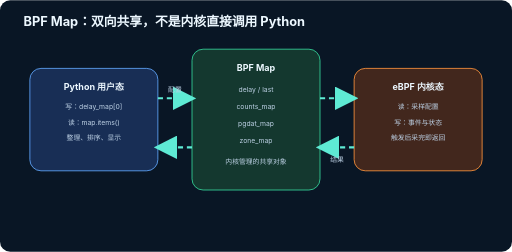
t = 0.00 s
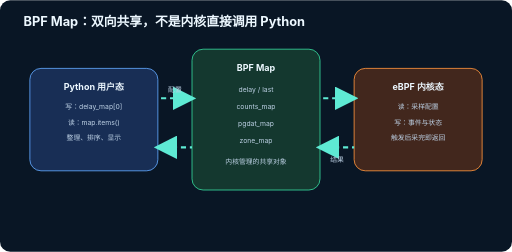
t = 0.13 s
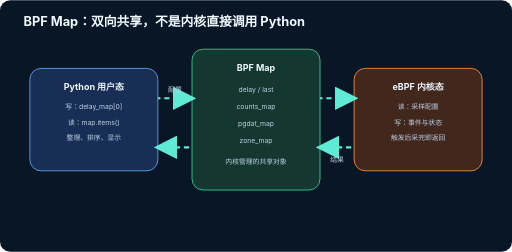
t = 0.27 s
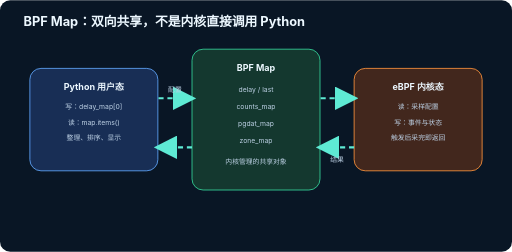
t = 0.40 s
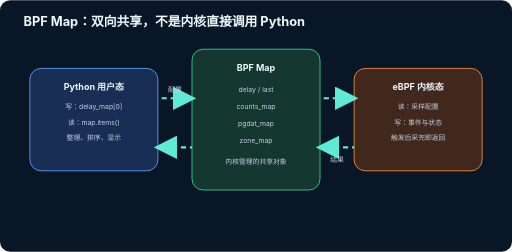
t = 0.53 s
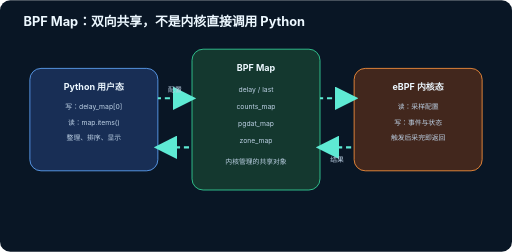
t = 0.67 s

The animated SVG that drew these frames (rendered in a browser with its animation timeline set to each time). Animation: 4 SMIL elements (animate=4); one cycle of 0.80 s, repeats indefinitely.

<svg xmlns="http://www.w3.org/2000/svg" width="1200" height="590" viewBox="0 0 1200 590">
  <defs><marker id="a7" markerWidth="11" markerHeight="11" refX="9" refY="5.5" orient="auto"><path d="M0 0L11 5.5L0 11Z" fill="#5eead4"/></marker><style>.t{font-family:-apple-system,BlinkMacSystemFont,"Segoe UI","Microsoft YaHei",sans-serif;fill:#edf8ff}.h{font-size:30px;font-weight:700}.b{font-size:21px;font-weight:650}.s{font-size:16px;fill:#bed2e6}.p{fill:none;stroke:#5eead4;stroke-width:5;stroke-dasharray:12 9;marker-end:url(#a7)}.n{stroke-width:2}</style></defs>
  <rect width="1200" height="590" rx="24" fill="#091625"/><text class="t h" x="55" y="60">BPF Map：双向共享，不是内核直接调用 Python</text>
  <rect class="n" x="70" y="160" width="300" height="240" rx="26" fill="#182e55" stroke="#60a5fa"/><text class="t b" x="220" y="210" text-anchor="middle">Python 用户态</text><text class="t s" x="220" y="255" text-anchor="middle">写：delay_map[0]</text><text class="t s" x="220" y="292" text-anchor="middle">读：map.items()</text><text class="t s" x="220" y="329" text-anchor="middle">整理、排序、显示</text>
  <rect class="n" x="450" y="115" width="300" height="330" rx="26" fill="#14382f" stroke="#34d399"/><text class="t b" x="600" y="165" text-anchor="middle">BPF Map</text><text class="t s" x="600" y="215" text-anchor="middle">delay / last</text><text class="t s" x="600" y="255" text-anchor="middle">counts_map</text><text class="t s" x="600" y="295" text-anchor="middle">pgdat_map</text><text class="t s" x="600" y="335" text-anchor="middle">zone_map</text><text class="t s" x="600" y="385" text-anchor="middle">内核管理的共享对象</text>
  <rect class="n" x="830" y="160" width="300" height="240" rx="26" fill="#42271d" stroke="#fb923c"/><text class="t b" x="980" y="210" text-anchor="middle">eBPF 内核态</text><text class="t s" x="980" y="255" text-anchor="middle">读：采样配置</text><text class="t s" x="980" y="292" text-anchor="middle">写：事件与状态</text><text class="t s" x="980" y="329" text-anchor="middle">触发后采完即返回</text>
  <path class="p" d="M370 230H450"><animate attributeName="stroke-dashoffset" from="42" to="0" dur=".75s" repeatCount="indefinite"/></path><text class="t s" x="410" y="215" text-anchor="middle">配置</text><path class="p" d="M750 230H830"><animate attributeName="stroke-dashoffset" from="42" to="0" dur=".75s" repeatCount="indefinite"/></path>
  <path class="p" d="M830 345H750"><animate attributeName="stroke-dashoffset" from="0" to="42" dur=".8s" repeatCount="indefinite"/></path><path class="p" d="M450 345H370"><animate attributeName="stroke-dashoffset" from="0" to="42" dur=".8s" repeatCount="indefinite"/></path><text class="t s" x="790" y="380" text-anchor="middle">结果</text>
</svg>
